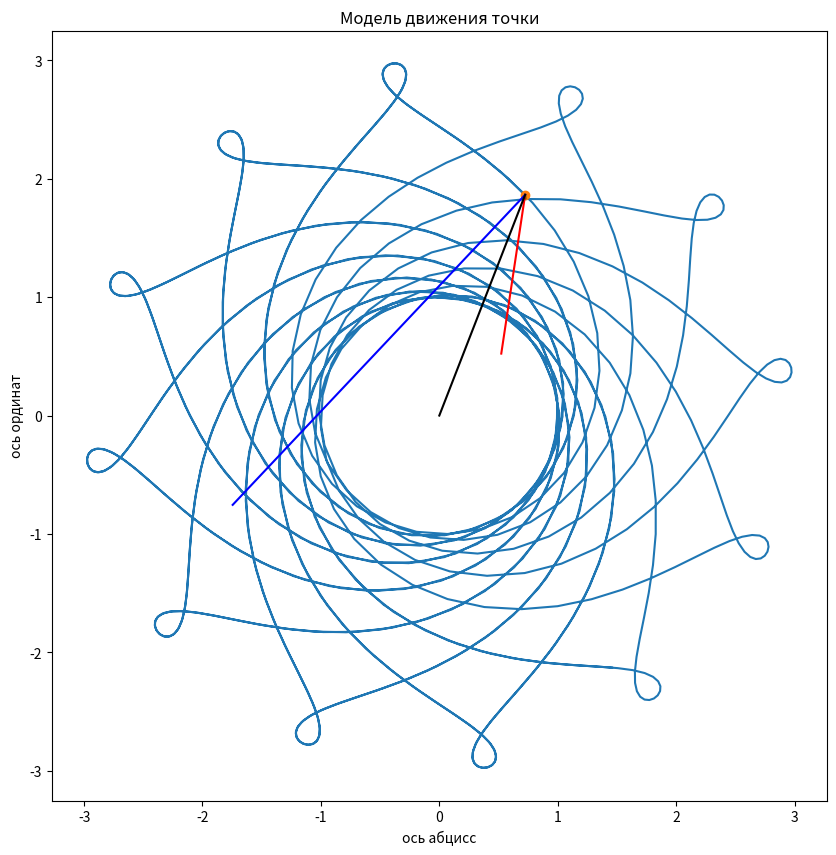

The script that saved this image:
import numpy as np
import matplotlib.pyplot as plt
from matplotlib.animation import FuncAnimation
import math

t = np.linspace(0, 20, 1001)

r = 2 + np.sin(6 * t)
phi = 6.5 * t + 1.2 * np.cos(6 * t)

x = r * np.cos(phi)
y = r * np.sin(phi)

xSpd = np.diff(x) # speed
ySpd = np.diff(y)
spd = np.sqrt(xSpd * xSpd + ySpd * ySpd)

xAcl = np.diff(xSpd) # acceleration
yAcl = np.diff(ySpd)
acl = np.sqrt(xAcl * xAcl + yAcl * yAcl)
tanAcl = np.diff(spd)

tanAcl_calc = np.zeros_like(spd)
tanAcl_calc[:len(tanAcl)] = tanAcl
acl_calc = np.zeros_like(spd)
acl_calc[:len(acl)] = acl
curvRadius = spd * spd / np.sqrt(acl_calc * acl_calc - tanAcl_calc * tanAcl_calc) # radius of curvature

fig = plt.figure(figsize=[10, 10])
ax = fig.add_subplot(1, 1, 1)
ax.axis('equal')
ax.set_title("Модель движения точки")
ax.set_xlabel('ось абцисс')
ax.set_ylabel('ось ординат')


ax.plot(x, y)

P = ax.plot(x[0], y[0], marker='o')[0]

aclLine = ax.plot([x[0], x[0] + xAcl[0]], [y[0], y[0] + yAcl[0]], 'g', label = 'Вектор ускорения')[0]
spdLine = ax.plot([x[0], x[0] + xSpd[0]], [y[0], x[0] + xSpd[0]], 'r', label = 'Вектор скорости')[0]
curvRadiusLine = ax.plot([x[0], x[0] - ySpd[0] * curvRadius[0] / math.sqrt(xSpd[0]**2 + ySpd[0]**2)],
                    [y[0], y[0] + xSpd[0] * curvRadius[0] / math.sqrt(xSpd[0]**2 + ySpd[0]**2)], 'b', label = 'Вектор кривизны')[0]
radiusLine, = ax.plot([0, x[0]], [0, y[0]], 'black', label = 'Радиус-вектор')

R = math.sqrt(math.pow(x[0], 2) + math.pow(y[0], 2))

def Movement(i):
    P.set_data(x[i], y[i])
    curvRadX = x[i] - ySpd[i] * curvRadius[i] / math.sqrt(xSpd[i]**2 + ySpd[i]**2)
    curvRadY = y[i] + xSpd[i] * curvRadius[i] / math.sqrt(xSpd[i]**2 + ySpd[i]**2)

    spdLine.set_data([x[i], x[i] + xSpd[i] * 4], [y[i], y[i] + ySpd[i] * 4])
    curvRadiusLine.set_data([x[i], curvRadX], [y[i], curvRadY])
    aclLine.set_data([x[i], x[i] + (xAcl[i] * 20)], [y[i], y[i] + (yAcl[i] * 20)])
    radiusLine.set_data([0, x[i]], [0, y[i]])

    return [P]

anim = FuncAnimation(fig, Movement, frames=len(t), interval=10)

plt.show()
